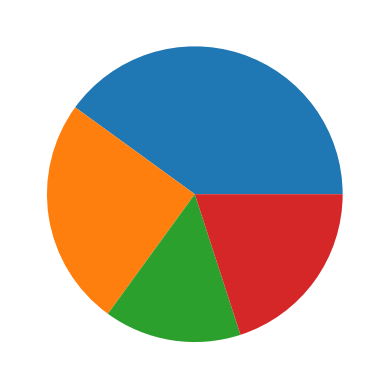

Write Python code to recreate this figure.
import matplotlib.pyplot as plt
import pandas as pd 
df = pd.DataFrame({
    "frutas": ['Manzanas', 'Bananas', 'Cerezas', 'Duraznos'],
    "cantidades": [40, 25, 15, 20]
})

plt.pie(df['cantidades'])
plt.show()